Run: headless pygame with SDL's dummy video driver; simulated clock (each Clock.tick advances the game by its frame time, no real sleeping); random seed 0; keys injected as events and as key.get_pressed() state; no mouse input.
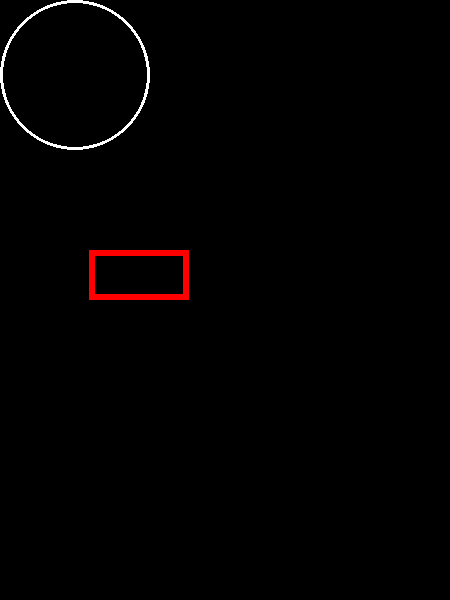
Frame 1 of 4 · flips 1–60 · no input
Frame 2 of 4 · flips 61–180 · tapped SPACE, RETURN · held RIGHT (→), D · screen unchanged from frame 1, image omitted
Frame 3 of 4 · flips 181–300 · held DOWN (↓), S · screen unchanged from frame 2, image omitted
Frame 4 of 4 · flips 301–420 · held LEFT (←), A, UP (↑), W · screen unchanged from frame 3, image omitted

The pygame program that drew these frames:

import pygame

#Initialize pygame
pygame.init()

# Creating a window
WIDTH=450
HEIGHT=600
window=pygame.display.set_mode((WIDTH,HEIGHT))
WHITE=(255,255,255)
pygame.draw.circle(window,WHITE,(75,75),75,3)
pygame.draw.rect(window,(255,0,0),(89,250,100,50),6)
working=True
while working:
    for event in pygame.event.get():
        if event.type==pygame.QUIT:
            working=False

    pygame.display.update()




pygame.quit()
